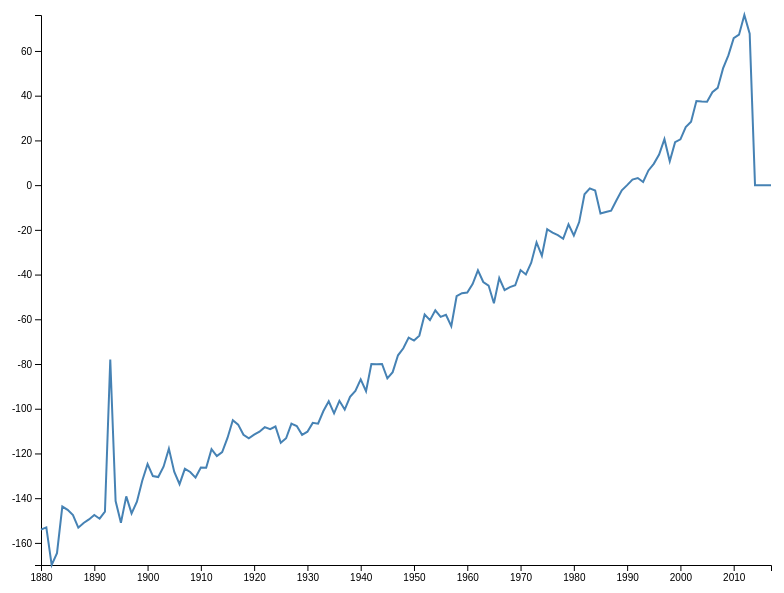
D3 v4 page, settled after 360 driven frames (6 s of simulated time); the page loaded 1 data file(s).



    // import * as d3 from "./node_modules/d3";

    // set up size of line chart
    const margin = {top: 30, right: 30, bottom: 20, left: 40},
      width = 800 - margin.left - margin.right,
      height = 600 - margin.top - margin.bottom;

    const bisectYear = d3.bisector( d => { return d.Year; }).left

    // Scales

    const x = d3.scaleLinear()
      .range([0, width]);


    const y = d3.scaleLinear()
      .range([height, 0]);

    // Create Axes

    const xAxis = d3.axisBottom()
      .scale(x)
      .tickFormat(d3.format("d"));

    const yAxis = d3.axisLeft()
      .scale(y);

    const line = d3.line()
      .x(d => (x(d.Year)))
      .y(d => (y(d.seaLevels)))

    const svg = d3.select(".seaLevels").append("svg")
        .attr("width", width + margin.left + margin.right)
        .attr("height", height + margin.top + margin.bottom)
      .append("g")
        .attr("transform",
          "translate(" + margin.left + "," + margin.top + ")");

    d3.csv("Data.csv", (error, data) => {
      if (error) throw error;
      data.forEach (d => {
        d.Year = +d.Year;
        d.seaLevels = +d.seaLevels;
      });

      x.domain(d3.extent(data, (d => (d.Year))));
      y.domain(d3.extent(data, (d => (d.seaLevels))));

      svg.append("g")
        .attr("class", "x axis")
        .attr("transform", "translate(0," + height + ")")
        .call(xAxis);

      svg.append("g")
        .attr("class", "y axis")
        .call(yAxis);

      const path = svg.append("path")
        .data([data])
        .attr("class", "line")
        .attr("d", line)
        .attr("stroke", "steelblue")
        .attr("stroke-width", 2)
        .attr("fill", "none")
        .on("mouseover", handleMouseOver)
        .on("mouseout", handleMouseOut)

      // const focus = svg.append("g")
      //   .attr("class", "focus")
      //   .style("display", "none");
      //
      // focus.append("circle")
      //   .attr("r", 4.5)
      //   .attr("fill", "steelblue")
      //
      // focus.append("text")
      //   .attr("x", 9)
      //   .attr("dy", ".35em");
      //
      // svg.append("rect")
      //   .attr("class", "overlay")
      //   .attr("width", width)
      //   .attr("height", height)
      //   .on("mouseover", () => { focus.style("display", null)})
      //   .on("mouseout", () => {focus.style( "display", "none")})
      //   .on("mousemove", handleMouseMove)


        function handleMouseOver(d, i) {
          svg.append("circle")
            .attr({
              cx: 25, cy: 25, r: 25, fill: "steelblue"
            });

          const m = d3.mouse(this);
          svg.append("text")
          .attr("id", "t" + d.Year + "-" + d.seaLevels + "-" + i)
          .attr("x", () => (d.Year))
          .attr("y", () => (d.seaLevels))
          .text([(Math.round((m[0]*0.1831)+1880)), (Math.round((m[1]*-.4538) + 77.95 ))]);  // Value of the text
        }

        function handleMouseOut(d, i){
          d3.select("#t" + d.x + "-" + d.y + "-" + i).remove();
        }

        // function handleMouseMove(){
        //   var x0 = x.invert(d3.mouse(this)[0]),
        //     i = bisectYear(data, x0, 1),
        //     d0 = data[i - 1],
        //     d1 = data[i],
        //     d = x0 - d0.Year > d1.Year - x0 ? d1 : d0;
        // focus.attr("transform", "translate(" + x(d.Year) + "," + y(d.seaLevels) + ")");
        // focus.select("text").text(d.seaLevels);
        //
        // }
    });

    // function handleMouseOut(d, i) {
    //   // Use D3 to select element, change color back to normal
    //   d3.select(this).attr({
    //     fill: "black",
    //   });
    //
    //   // Select text by id and then remove
    //   d3.select("#t" + d.x + "-" + d.y + "-" + i).remove();  // Remove text location
    // }


### data: Data.csv
Year, CO2, Global Temp in C, Land Ice (Antartica Land Mass), seaLevels, , Sea Levels GMSL (mm)
1880, , -0.2, , -154, , 
1881, , -0.12, , -153.1, , 
1882, , -0.1, , -169.9, , 
1883, , -0.21, , -164.6, , 
1884, , -0.28, , -143.8, , 
1885, , -0.32, , -145.2, , 
1886, , -0.31, , -147.6, , 
1887, , -0.33, , -153.2, , 
1888, , -0.2, , -151.1, , 
1889, , -0.12, , -149.5, , 
1890, , -0.37, , -147.5, , 
1891, , -0.24, , -149.2, , 
1892, , -0.27, , -146, , 
1893, , -0.3, , -77.95, , 
1894, , -0.31, , -141.3, , 
1895, , -0.21, , -151, , 
1896, , -0.15, , -139.2, , 
1897, , -0.11, , -146.8, , 
1898, , -0.28, , -141.6, , 
1899, , -0.16, , -132.2, , 
1900, , -0.09, , -124.7, , 
1901, , -0.15, , -130.1, , 
1902, , -0.27, , -130.5, , 
1903, , -0.35, , -125.9, , 
1904, , -0.44, , -117.8, , 
1905, , -0.28, , -128.2, , 
1906, , -0.23, , -133.7, , 
1907, , -0.4, , -126.9, , 
1908, , -0.43, , -128.3, , 
1909, , -0.47, , -130.8, , 
1910, , -0.42, , -126.3, , 
1911, , -0.44, , -126.4, , 
1912, , -0.35, , -118.1, , 
1913, , -0.34, , -121.2, , 
1914, , -0.16, , -119.4, , 
1915, , -0.11, , -113, , 
1916, , -0.34, , -105.2, , 
1917, , -0.4, , -107.1, , 
1918, , -0.26, , -111.6, , 
1919, , -0.22, , -113.2, , 
1920, , -0.27, , -111.6, , 
1921, , -0.21, , -110.2, , 
1922, , -0.28, , -108.2, , 
1923, , -0.24, , -109.1, , 
1924, , -0.28, , -107.9, , 
1925, , -0.21, , -115.2, , 
1926, , -0.1, , -113.2, , 
1927, , -0.21, , -106.7, , 
1928, , -0.21, , -107.8, , 
1929, , -0.36, , -111.7, , 
1930, , -0.15, , -110.3, , 
1931, , -0.09, , -106.3, , 
1932, , -0.17, , -106.7, , 
1933, , -0.28, , -101, , 
1934, , -0.14, , -96.69, , 
1935, , -0.2, , -102, , 
1936, , -0.15, , -96.47, , 
1937, , -0.03, , -100.4, , 
1938, , -0.03, , -94.69, , 
1939, , -0.03, , -92.08, , 
... 78 more rows